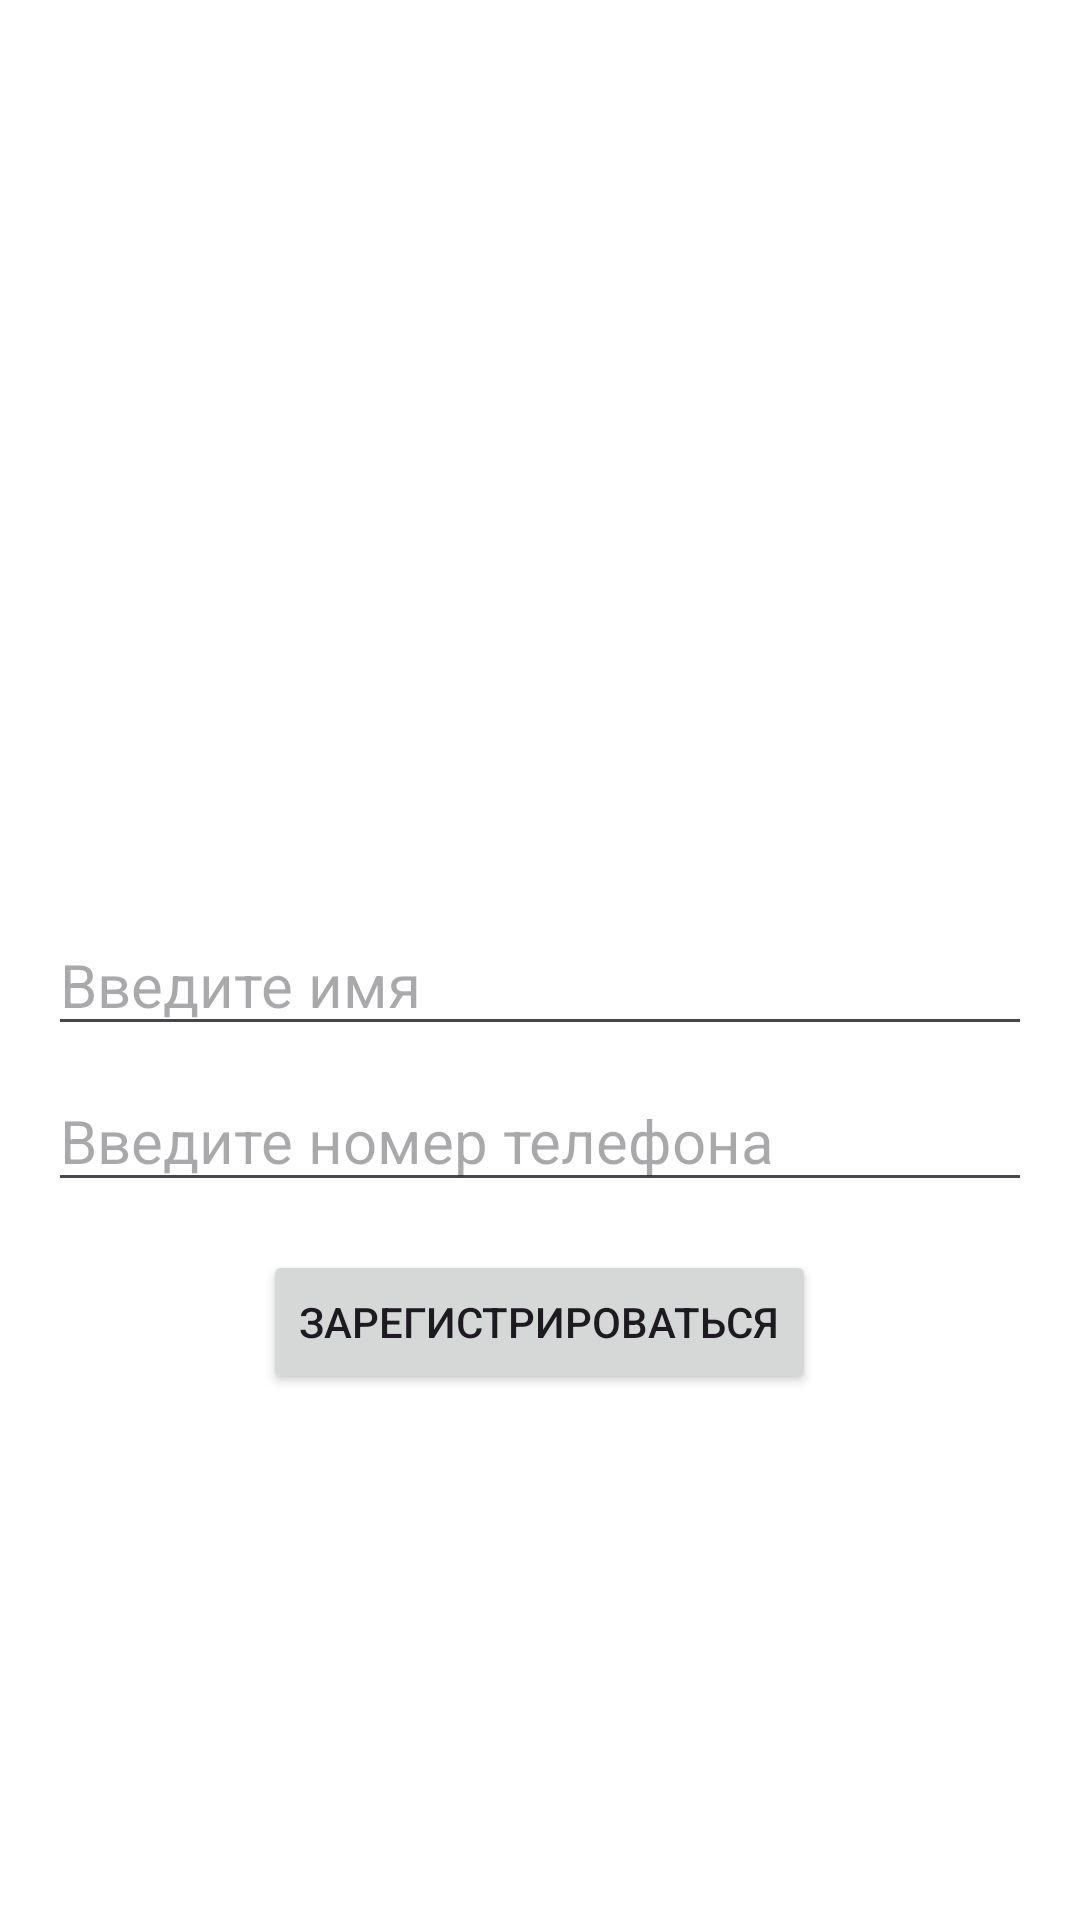

Here is an Android app screen rendered from its layout file. Give the layout XML and the strings, colors and styles it references.
<!-- AndroidManifest.xml: application theme Theme.Poxor -->
<!-- res/layout/activity_service_detail.xml -->
<?xml version="1.0" encoding="utf-8"?>
<ScrollView xmlns:android="http://schemas.android.com/apk/res/android"
    xmlns:app="http://schemas.android.com/apk/res-auto"
    android:layout_width="match_parent"
    android:layout_height="match_parent"
    android:background="#FFFFFF">

    <LinearLayout
        android:layout_width="match_parent"
        android:layout_height="wrap_content"
        android:background="#FFFFFF"
        android:orientation="vertical"
        android:padding="16dp">

        
        <ImageView
            android:id="@+id/serviceImageDetail"
            android:layout_width="match_parent"
            android:layout_height="200dp"
            android:contentDescription="Фото услуги"
            android:scaleType="centerCrop" />

        
        <TextView
            android:id="@+id/serviceNameDetail"
            android:layout_width="wrap_content"
            android:layout_height="wrap_content"
            android:layout_marginTop="16dp"
            android:textSize="20sp"
            android:textStyle="bold" />

        
        <TextView
            android:id="@+id/serviceDescriptionDetail"
            android:layout_width="wrap_content"
            android:layout_height="wrap_content"
            android:layout_marginTop="8dp"
            android:textSize="16sp" />

        
        <EditText
            android:id="@+id/editTextName"
            android:layout_width="match_parent"
            android:layout_height="wrap_content"
            android:layout_marginTop="16dp"
            android:hint="Введите имя"
            android:textSize="20sp" />

        
        <EditText
            android:id="@+id/editTextPhone"
            android:layout_width="match_parent"
            android:layout_height="wrap_content"
            android:layout_marginTop="8dp"
            android:hint="Введите номер телефона"
            android:textSize="20sp"
            android:inputType="phone" />

        
        <Button
            android:id="@+id/buttonRegister"
            android:layout_width="wrap_content"
            android:layout_height="wrap_content"
            android:layout_gravity="center_horizontal"
            android:layout_marginTop="16dp"
            android:text="Зарегистрироваться" />

    </LinearLayout>
</ScrollView>
<!-- resources referenced by this layout -->
<resources>
  <style name="Theme.Poxor" parent="Base.Theme.Poxor" />
  <style name="Base.Theme.Poxor" parent="Theme.Material3.DayNight.NoActionBar">
          
          
      </style>
</resources>
